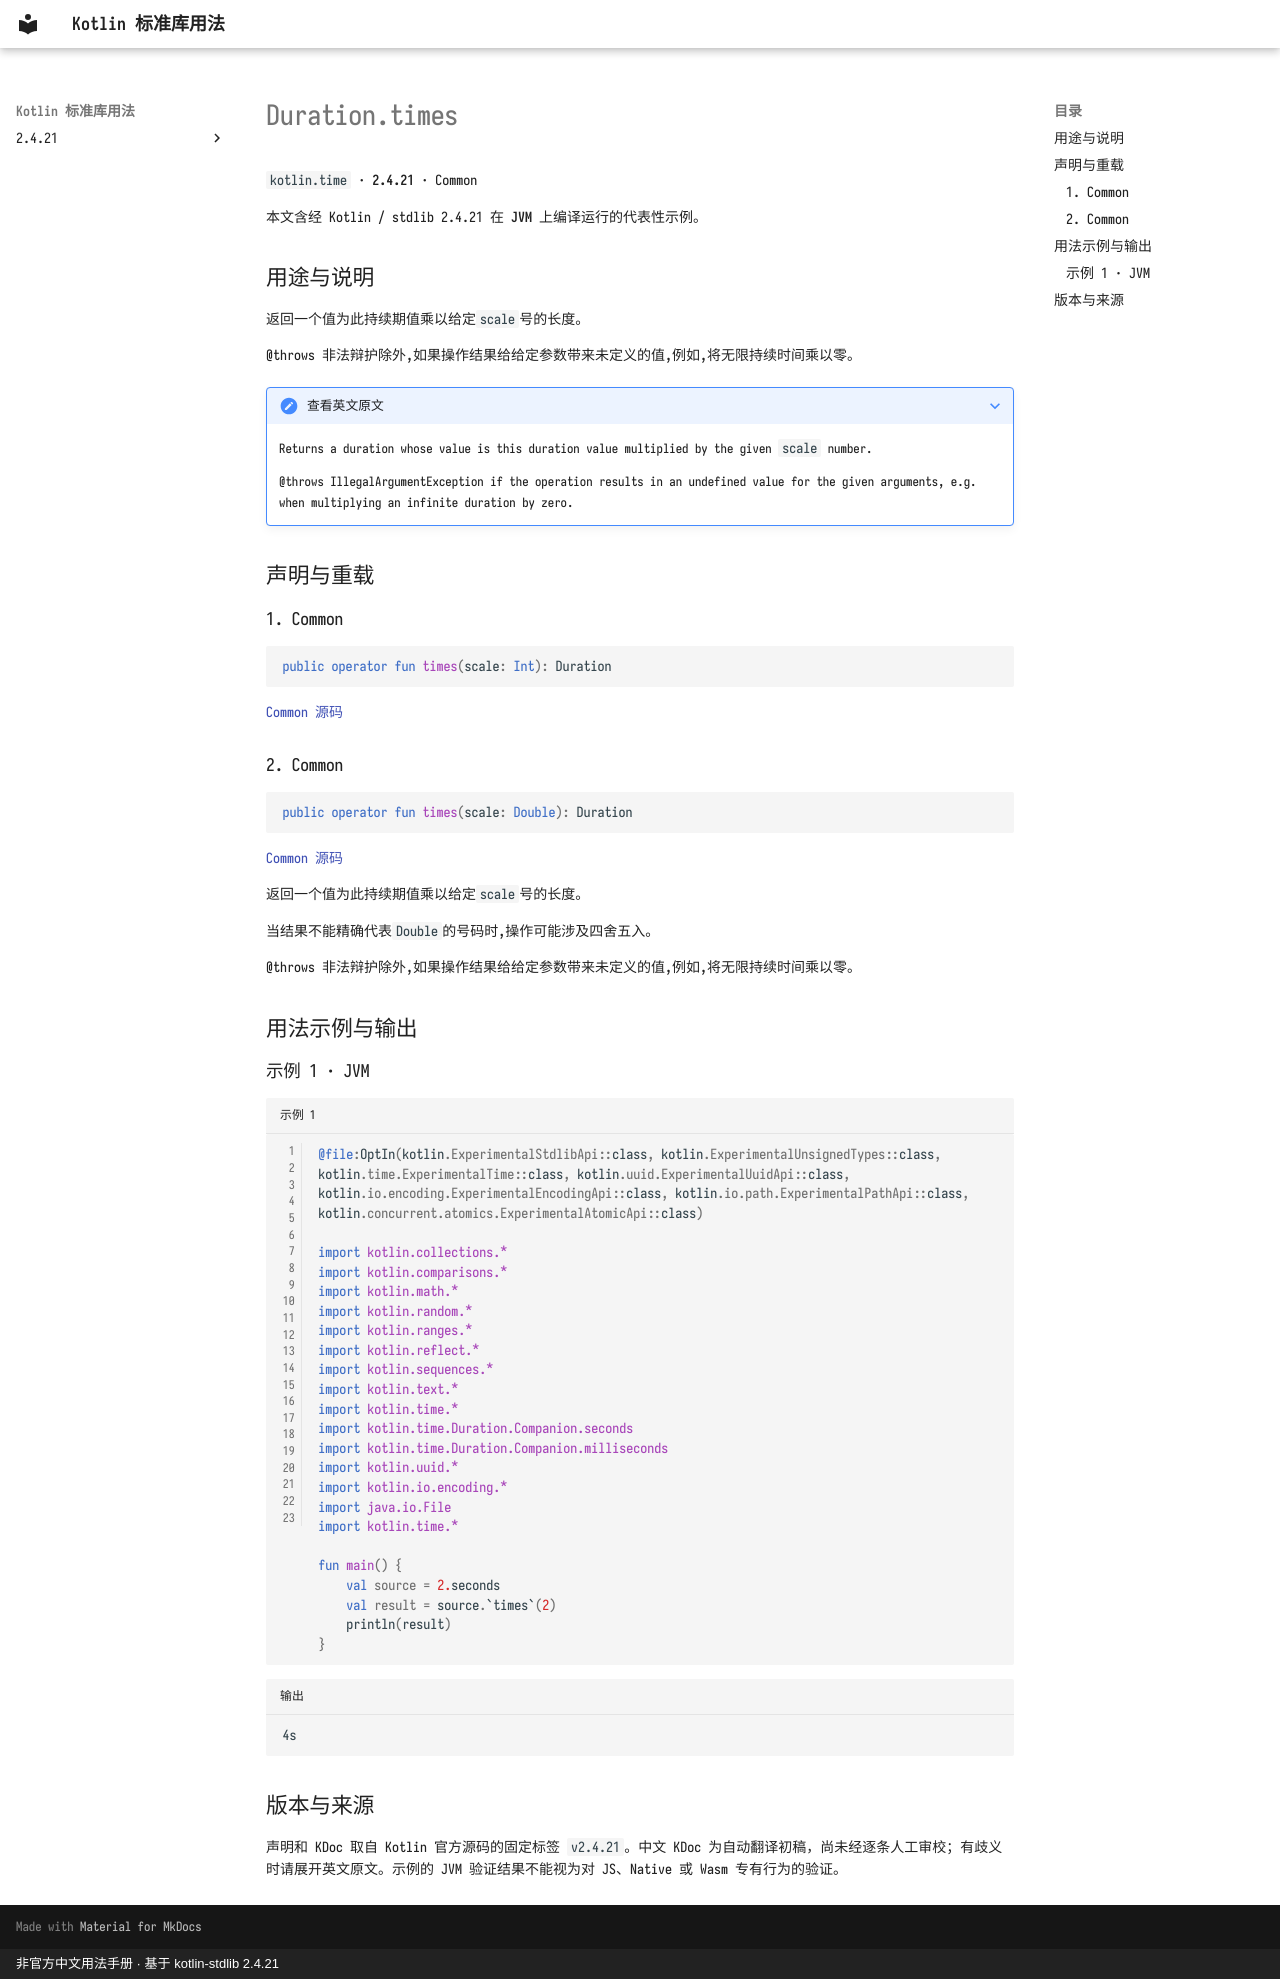

repository: oooooooko/kotlin-stdlib-docs · page: zh/api/kotlin.time/duration-times--451766c2/index.html · generator: mkdocs · copyright: 非官方中文用法手册 · 基于 kotlin-stdlib 2.4.21

# Duration.times

`kotlin.time` · **2.4.21** · Common

本文含经 Kotlin / stdlib 2.4.21 在 **JVM** 上编译运行的代表性示例。

## 用途与说明

返回一个值为此持续期值乘以给定`scale`号的长度。

@throws 非法辩护除外,如果操作结果给给定参数带来未定义的值,例如,将无限持续时间乘以零。

??? note "查看英文原文"

    Returns a duration whose value is this duration value multiplied by the given `scale` number.
    
    @throws IllegalArgumentException if the operation results in an undefined value for the given arguments,
    e.g. when multiplying an infinite duration by zero.

## 声明与重载

### 1. Common

```kotlin
public operator fun times(scale: Int): Duration
```

[Common 源码](https://github.com/JetBrains/kotlin/blob/v2.4.21/libraries/stdlib/src/kotlin/time/Duration.kt#L397)

### 2. Common

```kotlin
public operator fun times(scale: Double): Duration
```

[Common 源码](https://github.com/JetBrains/kotlin/blob/v2.4.21/libraries/stdlib/src/kotlin/time/Duration.kt#L443)

返回一个值为此持续期值乘以给定`scale`号的长度。

当结果不能精确代表`Double`的号码时,操作可能涉及四舍五入。

@throws 非法辩护除外,如果操作结果给给定参数带来未定义的值,例如,将无限持续时间乘以零。

## 用法示例与输出

### 示例 1 · JVM

```kotlin title="示例 1" linenums="1"
@file:OptIn(kotlin.ExperimentalStdlibApi::class, kotlin.ExperimentalUnsignedTypes::class, kotlin.time.ExperimentalTime::class, kotlin.uuid.ExperimentalUuidApi::class, kotlin.io.encoding.ExperimentalEncodingApi::class, kotlin.io.path.ExperimentalPathApi::class, kotlin.concurrent.atomics.ExperimentalAtomicApi::class)

import kotlin.collections.*
import kotlin.comparisons.*
import kotlin.math.*
import kotlin.random.*
import kotlin.ranges.*
import kotlin.reflect.*
import kotlin.sequences.*
import kotlin.text.*
import kotlin.time.*
import kotlin.time.Duration.Companion.seconds
import kotlin.time.Duration.Companion.milliseconds
import kotlin.uuid.*
import kotlin.io.encoding.*
import java.io.File
import kotlin.time.*

fun main() {
    val source = 2.seconds
    val result = source.`times`(2)
    println(result)
}
```

```text title="输出"
4s
```

## 版本与来源

声明和 KDoc 取自 Kotlin 官方源码的固定标签 `v2.4.21`。中文 KDoc 为自动翻译初稿，尚未经逐条人工审校；有歧义时请展开英文原文。示例的 JVM 验证结果不能视为对 JS、Native 或 Wasm 专有行为的验证。
